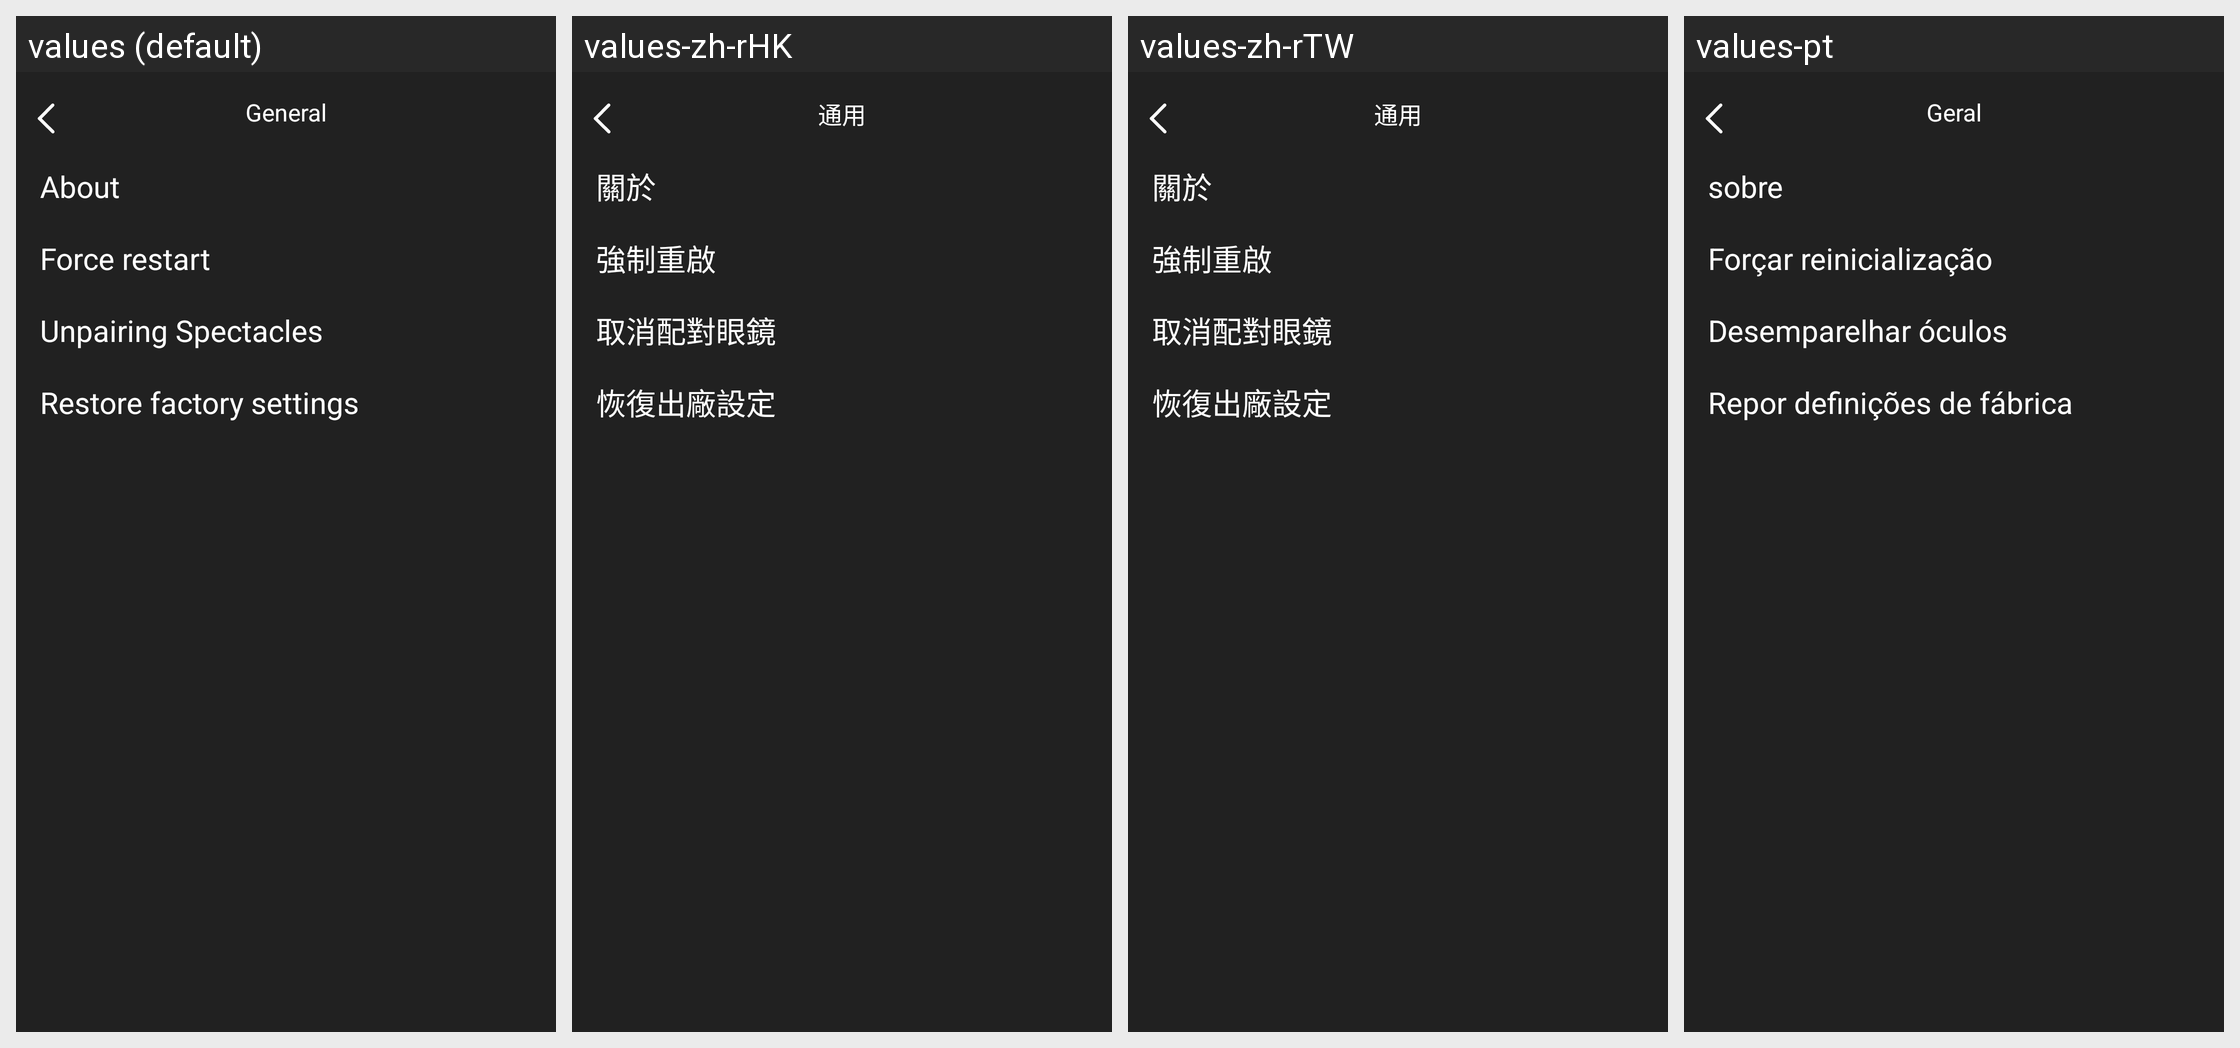

This grid shows one Android layout under several languages. Give, for every string resource on the screen, its name, the default text and each shown locale's text.
Android screen res/layout/activity_glass_setting.xml rendered under 4 locales, left to right: values (default), values-zh-rHK, values-zh-rTW, values-pt. Device: Nexus 5 (rendered at 1080×1920; each locale shown at half size, 540×960, under a caption strip naming it); theme Theme.GlassStudio.
Other locales in the repository, not shown: values-ar, values-de, values-es, values-fr, values-hi-rIN, values-in-rID, values-it-rIT, values-ja, values-ko-rKR, values-pt-rBR, values-ru-rRU, values-th-rTH, values-tr-rTR, values-vi-rVN, values-zh-rCN.
Strings drawn on this screen, with the default value and each locale's value (text and hints the layout hard-codes, and strings that could not be matched under every locale, appear in the picture but are not listed):

h_glass_32
  values: General
  values-zh-rHK: 通用
  values-zh-rTW: 通用
  values-pt: Geral

h_glass_45
  values: About
  values-zh-rHK: 關於
  values-zh-rTW: 關於
  values-pt: sobre

h_glass_46
  values: Force restart
  values-zh-rHK: 強制重啟
  values-zh-rTW: 強制重啟
  values-pt: Forçar reinicialização

h_glass_47
  values: Unpairing Spectacles
  values-zh-rHK: 取消配對眼鏡
  values-zh-rTW: 取消配對眼鏡
  values-pt: Desemparelhar óculos

h_glass_48
  values: Restore factory settings
  values-zh-rHK: 恢復出廠設定
  values-zh-rTW: 恢復出廠設定
  values-pt: Repor definições de fábrica
